Run: headless pygame with SDL's dummy video driver; simulated clock (each Clock.tick advances the game by its frame time, no real sleeping); random seed 0; keys injected as events and as key.get_pressed() state; mouse plan: one left click at the window centre at the start of phase 2, then a move to the lower-right quarter at the start of phase 3.
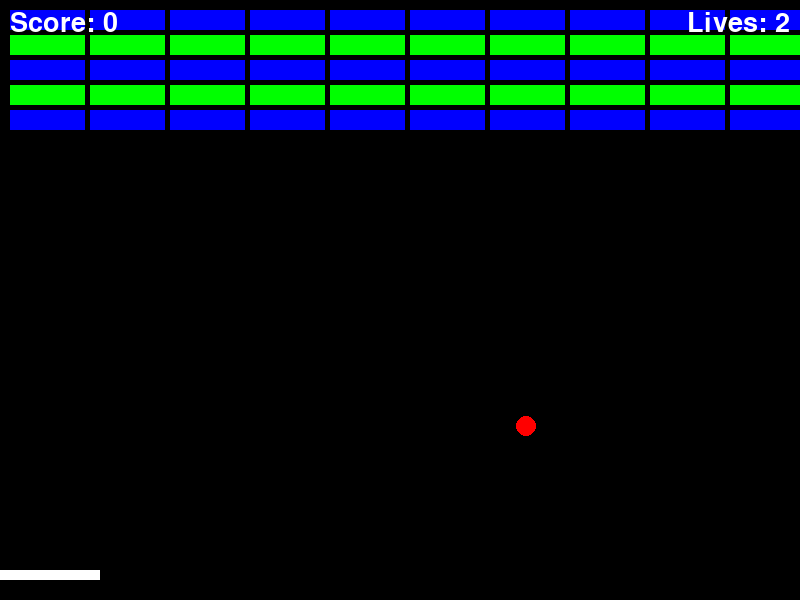
Frame 1 of 4 · flips 1–60 · no input
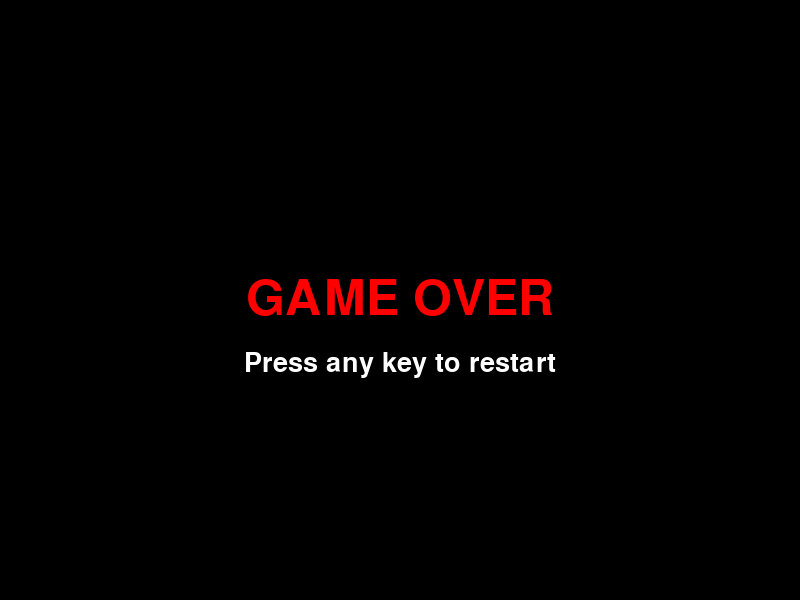
Frame 2 of 4 · flips 61–180 · clicked the window centre · tapped SPACE, RETURN · held RIGHT (→), D
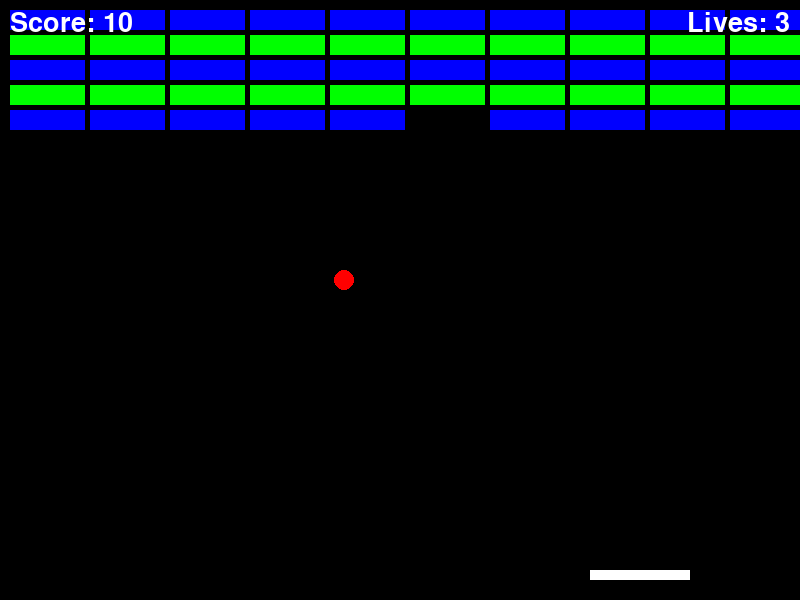
Frame 3 of 4 · flips 181–300 · moved the mouse to the lower-right quarter · held DOWN (↓), S
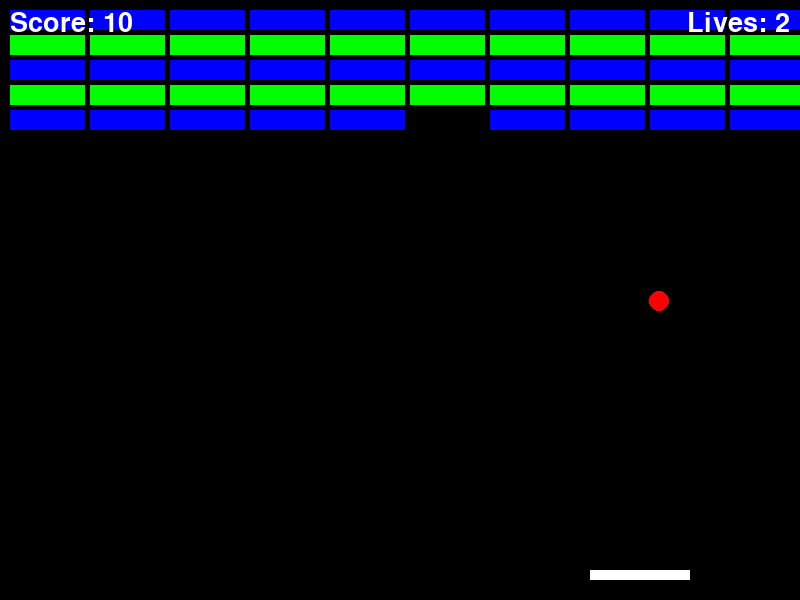
Frame 4 of 4 · flips 301–420 · held LEFT (←), A, UP (↑), W

The pygame program that drew these frames:

import pygame
import sys

# 1. 初始化
pygame.init()
# 初始化字體模組
pygame.font.init() 

# --- 遊戲設定 ---
WIDTH = 800
HEIGHT = 600
FPS = 60 

# 顏色
BLACK = (0, 0, 0)
WHITE = (255, 255, 255)
RED = (255, 0, 0)
GREEN = (0, 255, 0)
BLUE = (0, 0, 255)

# --- 建立視窗和時鐘 ---
screen = pygame.display.set_mode((WIDTH, HEIGHT))
pygame.display.set_caption("打磚塊 - 最終版！")
clock = pygame.time.Clock()

# --- 建立字體 ---
# (字型檔案, 大小) None 表示使用預設字型
SCORE_FONT = pygame.font.Font(None, 40)
GAME_OVER_FONT = pygame.font.Font(None, 74)
WIN_FONT = pygame.font.Font(None, 74)

# --- 遊戲物件 ---
# 球拍
PADDLE_WIDTH = 100
PADDLE_HEIGHT = 10
paddle = pygame.Rect((WIDTH - PADDLE_WIDTH) / 2, HEIGHT - PADDLE_HEIGHT - 20, PADDLE_WIDTH, PADDLE_HEIGHT)

# 球
BALL_RADIUS = 10
ball = pygame.Rect(WIDTH / 2 - BALL_RADIUS, HEIGHT / 2 - BALL_RADIUS, BALL_RADIUS * 2, BALL_RADIUS * 2)

# 球的速度
ball_speed_x = 7
ball_speed_y = 7

# 磚塊
BRICK_WIDTH = 75
BRICK_HEIGHT = 20
BRICK_PADDING = 5
ROWS = 5
COLS = 10
bricks = []
for row in range(ROWS):
    for col in range(COLS):
        brick_x = (BRICK_WIDTH + BRICK_PADDING) * col + (BRICK_PADDING * 2)
        brick_y = (BRICK_HEIGHT + BRICK_PADDING) * row + (BRICK_PADDING * 2)
        # 根據行數給不同顏色
        color = BLUE if row % 2 == 0 else GREEN
        brick = pygame.Rect(brick_x, brick_y, BRICK_WIDTH, BRICK_HEIGHT)
        # 我們把顏色和 Rect 一起存起來
        bricks.append((brick, color))

# --- 遊戲變數 ---
score = 0
lives = 3
# 遊戲狀態： "running", "game_over", "win"
game_state = "running"

# --- 遊戲迴圈 ---
running = True
while running:
    # --- 事件處理 ---
    for event in pygame.event.get():
        if event.type == pygame.QUIT:
            running = False
        # 如果遊戲結束或勝利，按任意鍵重新開始
        if game_state != "running" and event.type == pygame.KEYDOWN:
            # 重置所有變數
            score = 0
            lives = 3
            bricks = []
            for row in range(ROWS):
                for col in range(COLS):
                    brick_x = (BRICK_WIDTH + BRICK_PADDING) * col + (BRICK_PADDING * 2)
                    brick_y = (BRICK_HEIGHT + BRICK_PADDING) * row + (BRICK_PADDING * 2)
                    color = BLUE if row % 2 == 0 else GREEN
                    brick = pygame.Rect(brick_x, brick_y, BRICK_WIDTH, BRICK_HEIGHT)
                    bricks.append((brick, color))
            ball.center = (WIDTH / 2, HEIGHT / 2)
            game_state = "running"


    # --- 遊戲邏輯 (只在 "running" 狀態下執行) ---
    if game_state == "running":
        # 1. 移動球拍
        paddle.centerx = pygame.mouse.get_pos()[0]
        if paddle.left < 0: paddle.left = 0
        if paddle.right > WIDTH: paddle.right = WIDTH

        # 2. 移動球
        ball.x += ball_speed_x
        ball.y += ball_speed_y

        # 3. 碰撞偵測 - 牆壁
        if ball.left <= 0 or ball.right >= WIDTH:
            ball_speed_x *= -1
        if ball.top <= 0:
            ball_speed_y *= -1
        
        # 4. 碰撞偵測 - 球拍
        if ball.colliderect(paddle):
            ball_speed_y *= -1
            ball.bottom = paddle.top

        # 5. 碰撞偵測 - 磚塊 (本步驟重點)
        # 我們需要一個變數來安全地移除磚塊
        brick_to_remove = None
        for brick_data in bricks:
            brick_rect = brick_data[0] # 取得磚塊的 Rect
            if ball.colliderect(brick_rect):
                ball_speed_y *= -1 # 垂直反彈
                brick_to_remove = brick_data # 記錄這個磚塊
                score += 10 # 加分
                break # 跳出迴圈，一次只撞一個
        
        # 安全地移除磚塊 (在迴圈外移除)
        if brick_to_remove is not None:
            bricks.remove(brick_to_remove)

        # 6. 遊戲狀態檢查 - 勝利
        # if not bricks: (如果 bricks 列表是空的)
        if len(bricks) == 0:
            game_state = "win"

        # 7. 遊戲狀態檢查 - 掉落 (失敗)
        if ball.bottom >= HEIGHT:
            lives -= 1 # 扣一條命
            if lives > 0:
                # 重置球
                ball.center = (WIDTH / 2, HEIGHT / 2)
                ball_speed_x = 7
                ball_speed_y = 7
            else:
                # 遊戲結束
                game_state = "game_over"

    # --- 畫面繪製 ---
    screen.fill(BLACK) # 背景改為黑色
    
    if game_state == "running":
        # 畫出球拍
        pygame.draw.rect(screen, WHITE, paddle)
        # 畫出球
        pygame.draw.circle(screen, RED, ball.center, BALL_RADIUS)
        # 畫出所有磚塊
        for brick_data in bricks:
            brick_rect = brick_data[0]
            brick_color = brick_data[1]
            pygame.draw.rect(screen, brick_color, brick_rect)
        
        # 畫出分數和生命值
        score_text = SCORE_FONT.render(f"Score: {score}", True, WHITE)
        screen.blit(score_text, (10, 10))
        lives_text = SCORE_FONT.render(f"Lives: {lives}", True, WHITE)
        screen.blit(lives_text, (WIDTH - lives_text.get_width() - 10, 10))

    elif game_state == "game_over":
        # 畫出遊戲結束畫面
        over_text = GAME_OVER_FONT.render("GAME OVER", True, RED)
        screen.blit(over_text, (WIDTH/2 - over_text.get_width()/2, HEIGHT/2 - over_text.get_height()/2))
        restart_text = SCORE_FONT.render("Press any key to restart", True, WHITE)
        screen.blit(restart_text, (WIDTH/2 - restart_text.get_width()/2, HEIGHT/2 + 50))

    elif game_state == "win":
        # 畫出勝利畫面
        win_text = WIN_FONT.render("YOU WIN!", True, GREEN)
        screen.blit(win_text, (WIDTH/2 - win_text.get_width()/2, HEIGHT/2 - win_text.get_height()/2))
        restart_text = SCORE_FONT.render("Press any key to restart", True, WHITE)
        screen.blit(restart_text, (WIDTH/2 - restart_text.get_width()/2, HEIGHT/2 + 50))

    # 更新畫面
    pygame.display.flip()
    # 控制幀率
    clock.tick(FPS)

# 遊戲結束
pygame.quit()
sys.exit()
